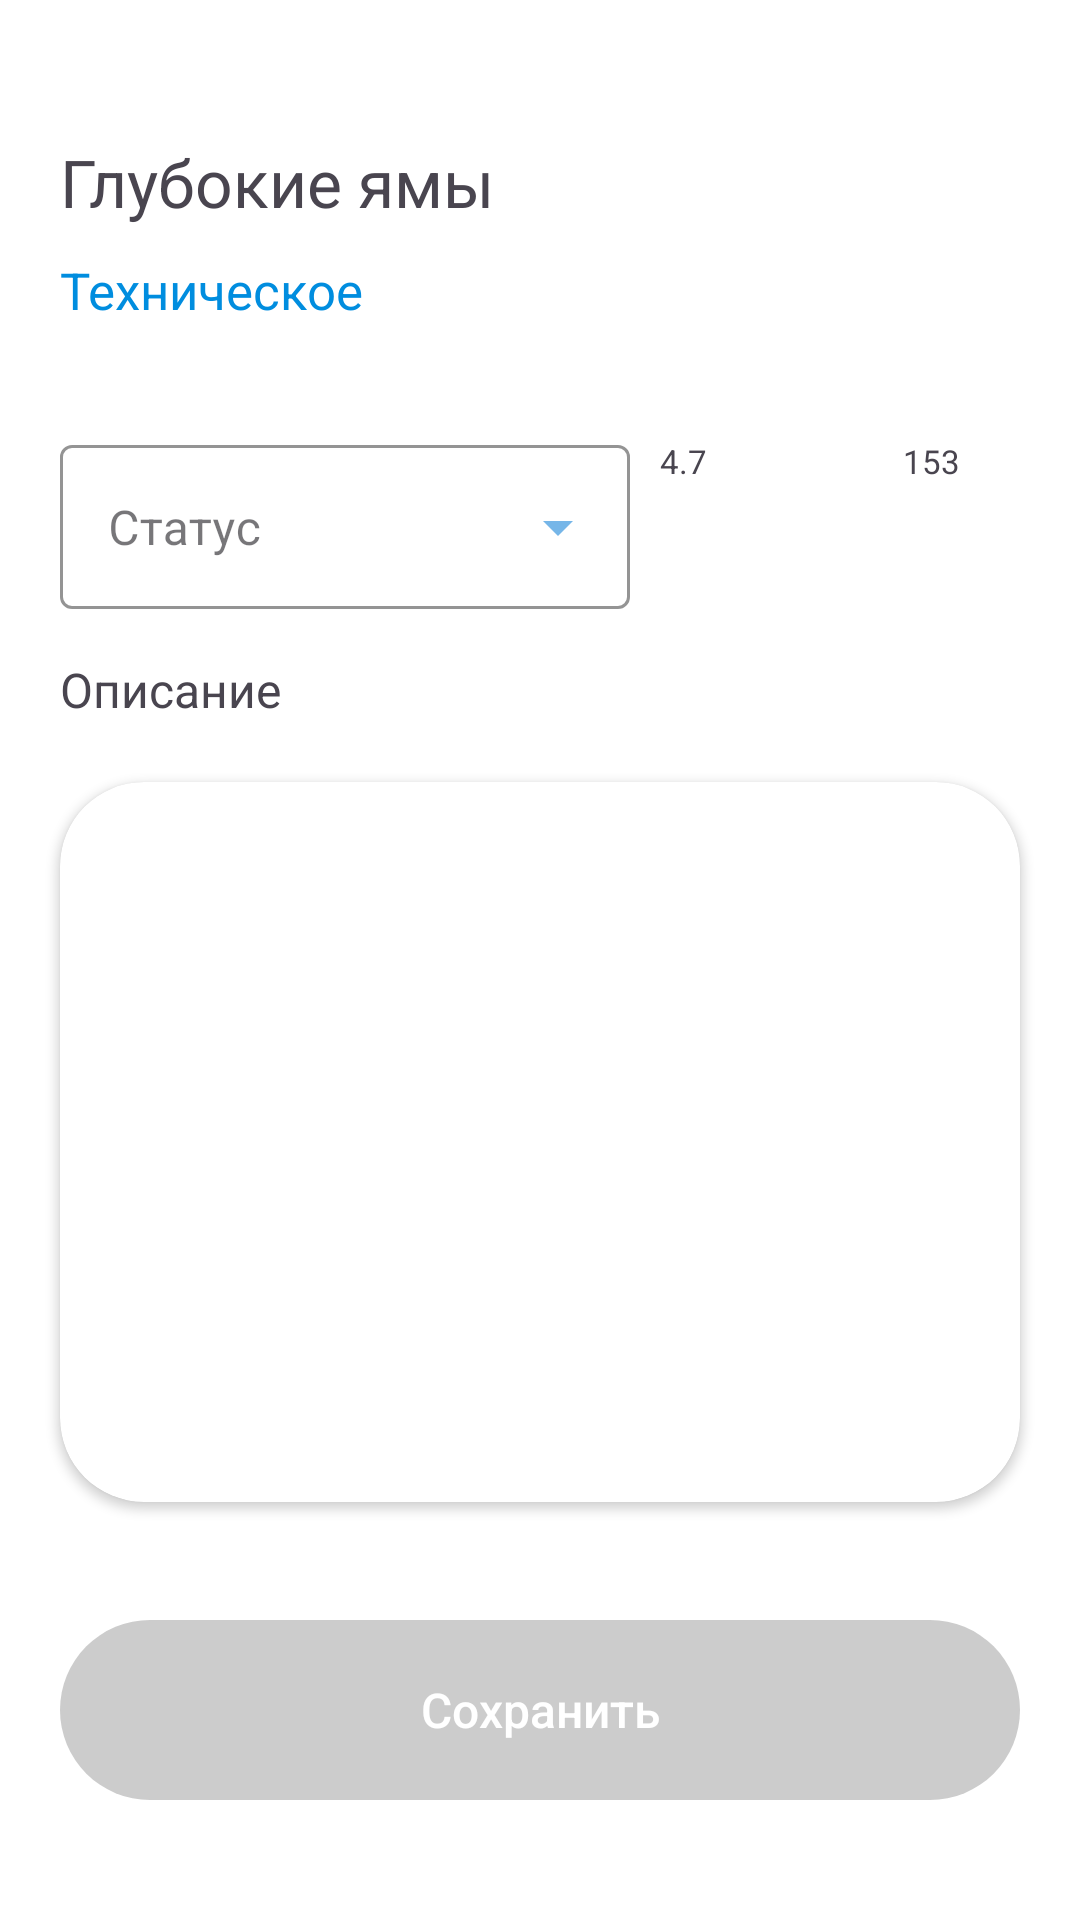

Here is an Android app screen rendered from its layout file. Give the layout XML and the strings, colors and styles it references.
<!-- AndroidManifest.xml: application theme Theme.MyApplication -->
<!-- res/layout/activity_raiting_admin.xml -->
<?xml version="1.0" encoding="utf-8"?>
<androidx.constraintlayout.widget.ConstraintLayout xmlns:android="http://schemas.android.com/apk/res/android"
    xmlns:app="http://schemas.android.com/apk/res-auto"
    xmlns:tools="http://schemas.android.com/tools"
    android:layout_width="match_parent"
    android:layout_height="match_parent"
    android:background="@color/white"
    tools:context=".RaitingAdmin">

    <ImageView
        android:layout_marginTop="46dp"
        android:layout_marginEnd="20dp"
        android:id="@+id/imagev"
        android:layout_width="120dp"
        android:layout_height="90dp"
        app:cardCornerRadius="10dp"
        app:cardElevation="4dp"
        app:layout_constraintEnd_toEndOf="parent"
        app:layout_constraintTop_toTopOf="parent"/>

    <androidx.constraintlayout.widget.ConstraintLayout
        android:id="@+id/constraintLayout5"
        android:layout_width="120dp"
        android:layout_height="15dp"
        android:layout_marginTop="10dp"
        android:layout_marginEnd="20dp"
        app:layout_constraintEnd_toEndOf="parent"
        app:layout_constraintTop_toBottomOf="@id/imagev">

        <TextView
            android:id="@+id/views"
            android:layout_width="wrap_content"
            android:layout_height="wrap_content"
            android:layout_marginEnd="4dp"
            android:text="153"
            android:textSize="11dp"
            app:layout_constraintBottom_toBottomOf="parent"
            app:layout_constraintEnd_toStartOf="@id/eye"
            app:layout_constraintLeft_toRightOf="@id/HEART"
            app:layout_constraintTop_toTopOf="parent" />

        <ImageView
            android:id="@+id/eye"
            android:layout_width="16dp"
            android:layout_height="match_parent"
            android:src="@drawable/eye"
            app:layout_constraintBottom_toBottomOf="parent"
            app:layout_constraintRight_toRightOf="parent"
            app:layout_constraintTop_toTopOf="parent" />

        <TextView
            android:id="@+id/likes"
            android:layout_width="wrap_content"
            android:layout_height="wrap_content"
            android:text="4.7"
            android:textSize="11dp"
            app:layout_constraintBottom_toBottomOf="parent"
            app:layout_constraintLeft_toLeftOf="parent"
            app:layout_constraintTop_toTopOf="parent" />

        <ImageView
            android:id="@+id/HEART"
            android:layout_width="16dp"
            android:layout_height="match_parent"
            android:layout_marginStart="4dp"
            android:src="@drawable/heart"
            app:layout_constraintBottom_toBottomOf="parent"
            app:layout_constraintRight_toLeftOf="@id/views"
            app:layout_constraintStart_toEndOf="@id/likes"
            app:layout_constraintTop_toTopOf="parent" />
    </androidx.constraintlayout.widget.ConstraintLayout>


    <TextView
        android:layout_marginTop="46dp"
        android:id="@+id/name"
        android:layout_width="240dp"
        android:layout_height="wrap_content"
        android:layout_marginStart="20dp"
        android:text="Глубокие ямы"
        android:textSize="22dp"
        app:layout_constraintStart_toStartOf="parent"
        app:layout_constraintTop_toTopOf="parent" />

    <TextView
        android:layout_marginTop="16dp"
        android:id="@+id/textView3"
        android:layout_width="wrap_content"
        android:layout_height="wrap_content"
        android:layout_marginStart="20dp"
        android:text="Описание"
        android:textSize="16dp"
        app:layout_constraintStart_toStartOf="parent"
        app:layout_constraintTop_toBottomOf="@+id/dropdown_menu_layout" />

    <TextView
        android:textSize="17dp"
        android:layout_marginStart="20dp"
        android:layout_marginTop="10dp"
        android:id="@+id/category"
        android:layout_width="wrap_content"
        android:layout_height="wrap_content"
        android:text="Техническое"
        android:textColor="#008DDF"
        app:layout_constraintStart_toStartOf="parent"
        app:layout_constraintTop_toBottomOf="@+id/name" />

    <com.google.android.material.textfield.TextInputLayout
        android:id="@+id/dropdown_menu_layout"
        android:layout_width="190dp"
        android:layout_height="60dp"
        android:hint="Статус"
        style="@style/DropdownMenuStyle"
        android:layout_marginTop="7dp"
        android:layout_marginStart="20dp"
        android:textSize="15dp"
        app:layout_constraintStart_toStartOf="parent"
        app:layout_constraintTop_toBottomOf="@+id/imagev">
        <AutoCompleteTextView
            android:paddingTop="18dp"
            android:id="@+id/dropdown_menu"
            android:layout_width="match_parent"
            android:layout_height="wrap_content"
            android:inputType="none" />

    </com.google.android.material.textfield.TextInputLayout>


    <androidx.cardview.widget.CardView
        android:id="@+id/cardView2"
        android:layout_width="match_parent"
        android:layout_height="240dp"
        app:layout_constraintStart_toStartOf="parent"
        app:layout_constraintEnd_toEndOf="parent"
        android:layout_marginStart="20dp"
        android:layout_marginEnd="20dp"
        android:layout_marginTop="20dp"
        app:cardCornerRadius="28dp"
        app:layout_constraintTop_toBottomOf="@id/textView3"
        tools:layout_editor_absoluteX="20dp">

        <FrameLayout

            android:id="@+id/map_container"
            android:layout_width="match_parent"
            android:layout_height="match_parent"
            android:background="@drawable/rounded_corner">
            
        </FrameLayout>

    </androidx.cardview.widget.CardView>


    <androidx.appcompat.widget.AppCompatButton
        android:id="@+id/ochen"
        android:enabled="false"
        android:layout_width="match_parent"
        android:layout_height="60dp"
        android:layout_marginStart="20dp"
        android:layout_marginEnd="20dp"
        android:background="@drawable/styleofbuttonsignin"
        android:text="Сохранить"
        android:textAllCaps="false"
        android:layout_marginBottom="40dp"
        android:textColor="@color/white"
        android:textSize="16sp"
        app:layout_constraintBottom_toBottomOf="parent"
        app:layout_constraintEnd_toEndOf="parent"
        app:layout_constraintStart_toStartOf="parent" />
</androidx.constraintlayout.widget.ConstraintLayout>
<!-- resources referenced by this layout -->
<resources>
  <color name="white">#FFFFFFFF</color>
  <!-- drawable rounded_corner (drawable) -->
  <?xml version="1.0" encoding="utf-8"?>
  <shape xmlns:android="http://schemas.android.com/apk/res/android">
      <corners android:radius="58dp" /> 
      <solid android:color="#FFFFFF" /> 
  </shape>
  <!-- drawable styleofbuttonsignin (drawable) -->
  <selector xmlns:android="http://schemas.android.com/apk/res/android">
      
      <item android:state_enabled="false">
          <shape android:shape="rectangle">
              <corners android:radius="30dp" />
              <solid android:color="#CCCCCC" /> 
          </shape>
      </item>
      
      <item android:state_enabled="true">
          <shape android:shape="rectangle">
              <corners android:radius="30dp" />
              <solid android:color="#008CDF" /> 
          </shape>
      </item>
  </selector>
  <style name="DropdownMenuStyle" parent="Widget.MaterialComponents.TextInputLayout.OutlinedBox.ExposedDropdownMenu">
          <item name="boxStrokeColor">@color/btnligght</item>
          <item name="hintTextColor">@color/btnligght</item>
          <item name="endIconTint">@color/btnligght</item>
          <item name="android:textColorPrimary">#ABDAFF</item>
          <item name="android:colorPrimary">#ABDAFF</item>
          <item name="android:colorSecondary">#ABDAFF</item>
          <item name="android:popupBackground">#ABDAFF</item>
          <item name="android:textColor">@color/btnligght</item>
      </style>
  <style name="Theme.MyApplication" parent="Base.Theme.MyApplication" />
  <color name="btnligght">#76B6E8</color>
  <style name="Base.Theme.MyApplication" parent="Theme.Material3.Light.NoActionBar">
          
          
          <item name="colorPrimary">@color/purple_500</item>
          <item name="colorPrimaryVariant">@color/purple_700</item>
          <item name="colorOnPrimary">@color/white</item>
          
          <item name="colorSecondary">@color/purple_500</item>
          <item name="colorSecondaryVariant">@color/purple_700</item>
          <item name="colorOnSecondary">@color/black</item>
          <item name="android:windowBackground">@color/white</item>
          
          <item name="android:statusBarColor">@color/purple_500</item>
      </style>
  <color name="purple_500">#1386E7</color>
  <color name="purple_700">#006BC7</color>
  <color name="black">#FF000000</color>
</resources>
